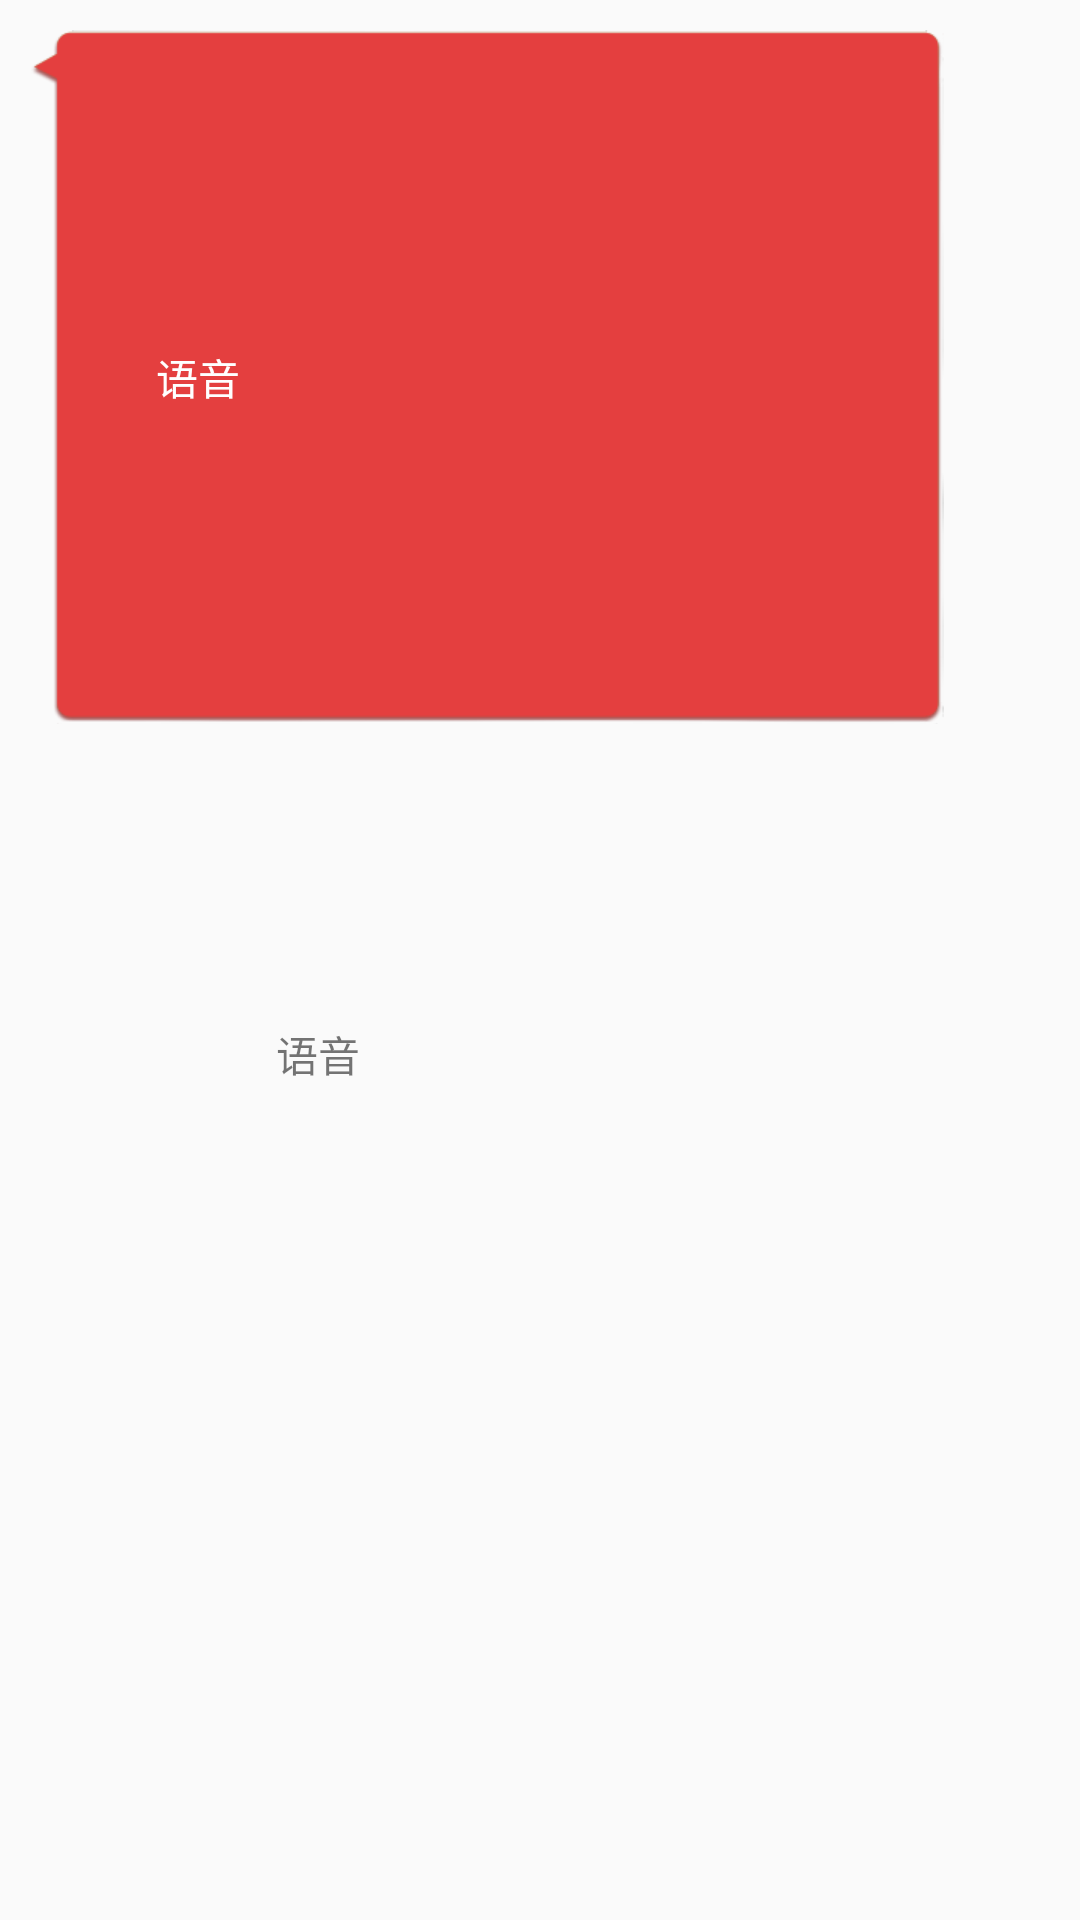

This screen was rendered from an Android layout file. Write that file and the resources it references.
<!-- AndroidManifest.xml: application theme AppTheme -->
<!-- res/layout/recycle_item_chat.xml -->
<?xml version="1.0" encoding="utf-8"?>
<LinearLayout xmlns:android="http://schemas.android.com/apk/res/android"
              android:layout_width="match_parent"
              android:layout_height="wrap_content"
              android:orientation="vertical"
              android:padding="10dp">

    <LinearLayout
            android:id="@+id/ll_left_item_chat"
            android:layout_width="wrap_content"
            android:layout_height="wrap_content"
            android:layout_gravity="left"
            android:background="@drawable/ic_message_left">

        <TextView
                android:id="@+id/tv_left_msg_item_chat"
                android:layout_width="wrap_content"
                android:layout_height="wrap_content"
                android:layout_gravity="center"
                android:layout_margin="10dp"
                android:textColor="#fff"/>

        <TextView
                android:id="@+id/tv_left_voice_item_chat"
                android:textColor="@color/white"
                android:layout_gravity="center"
                android:layout_margin="10dp"
                android:layout_width="wrap_content"
                android:layout_height="wrap_content"
                android:text="语音"
                android:drawableRight="@drawable/ic_chat_voice"/>

        <ImageView
                android:id="@+id/iv_left_img_item_chat"
                android:layout_width="200dp"
                android:layout_height="200dp"
                android:layout_margin="10dp"
                android:scaleType="fitXY"
                android:layout_gravity="center"/>

    </LinearLayout>

    <LinearLayout
            android:id="@+id/ll_right_item_chat"
            android:layout_width="wrap_content"
            android:layout_height="wrap_content"
            android:layout_gravity="right"
            android:background="@drawable/ic_message_right">

        <TextView
                android:id="@+id/tv_right_msg_item_chat"
                android:layout_width="wrap_content"
                android:layout_height="wrap_content"
                android:layout_gravity="center"
                android:layout_margin="10dp"/>

        <TextView
                android:id="@+id/tv_right_voice_item_chat"
                android:layout_gravity="center"
                android:layout_margin="10dp"
                android:layout_width="wrap_content"
                android:layout_height="wrap_content"
                android:text="语音"
                android:drawableLeft="@drawable/ic_chat_voice"/>

        <ImageView
                android:id="@+id/iv_right_img_item_chat"
                android:layout_width="200dp"
                android:layout_height="200dp"
                android:layout_margin="10dp"
                android:scaleType="fitXY"
                android:layout_gravity="center"/>


    </LinearLayout>
</LinearLayout>
<!-- resources referenced by this layout -->
<resources>
  <color name="white">#FFFFFF</color>
  <style name="AppTheme" parent="Theme.AppCompat.Light.NoActionBar">
          
          <item name="colorPrimary">@color/colorPrimary</item>
          <item name="colorPrimaryDark">@color/colorPrimaryDark</item>
          <item name="colorAccent">@color/colorAccent</item>
          <item name="colorControlHighlight">@android:color/transparent</item>
      </style>
  <color name="colorPrimary">#E43F3F</color>
  <color name="colorPrimaryDark">#E12929</color>
  <color name="colorAccent">#FFFFFF</color>
</resources>
